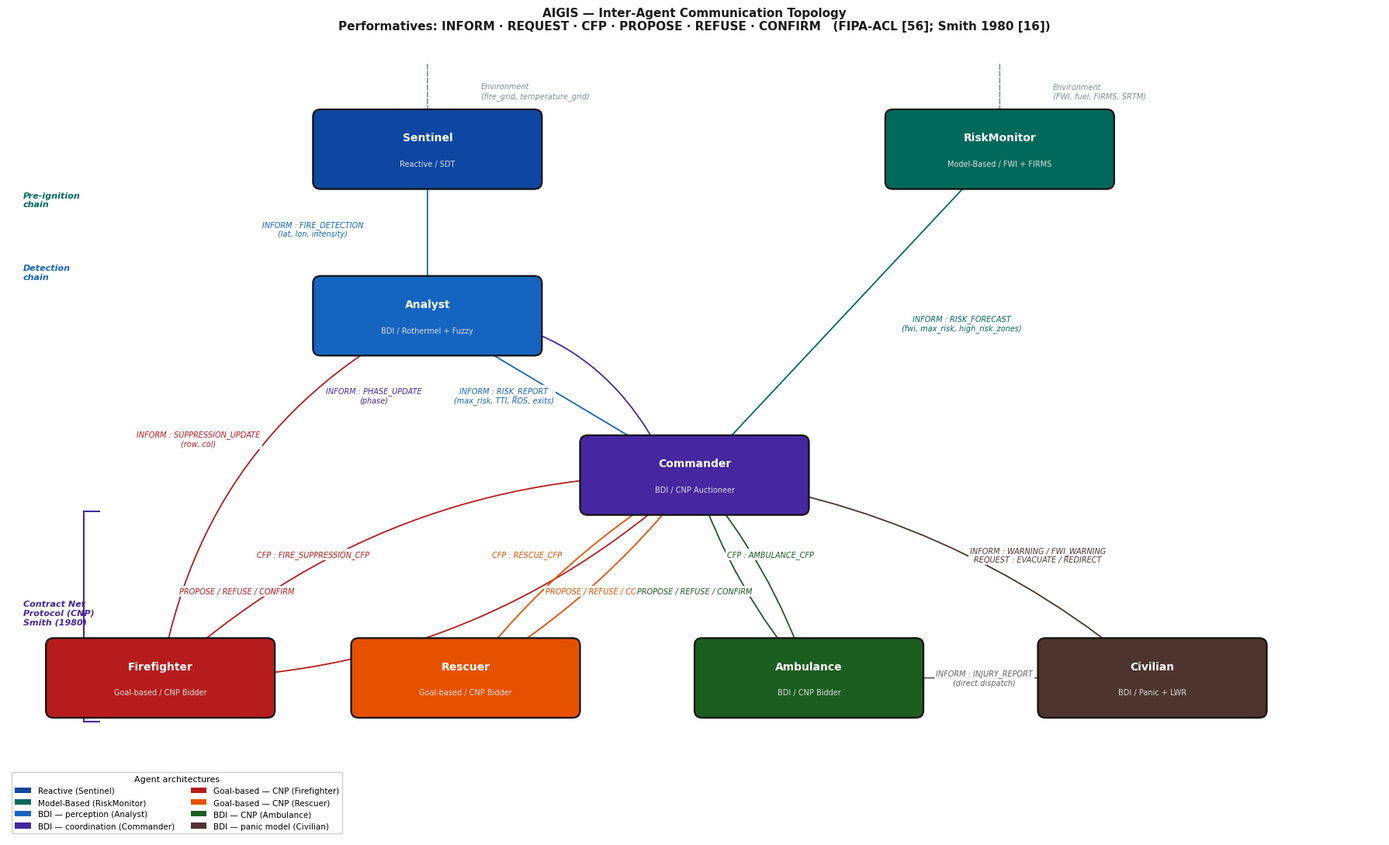

Write Python code to recreate this figure.
"""
Agent Communication Flow Diagram
==================================
Shows the inter-agent message topology for AIGIS.
Nodes = agents; directed edges = message flows (label = performative : content type).

Layout:
  Row 1 (top)    : Sentinel (reactive, sensor)  |  RiskMonitor (model-based)
  Row 2          : Analyst   (BDI, physics models)
  Row 3 (centre) : Commander (BDI, CNP auctioneer)
  Row 4 (bottom) : Firefighter | Rescuer | Ambulance | Civilian

Output: agent_comms.png
"""
import matplotlib
matplotlib.use('Agg')
import matplotlib.pyplot as plt
from matplotlib.patches import FancyBboxPatch
import matplotlib.patches as mpatches

plt.rcParams.update({'font.family': 'DejaVu Sans'})

fig, ax = plt.subplots(figsize=(18, 11), facecolor='white')
ax.set_xlim(0, 18)
ax.set_ylim(0, 11)
ax.axis('off')

# ---------------------------------------------------------------------------
# Agent nodes  (x, y, label, arch, facecolor)
# ---------------------------------------------------------------------------
AGENTS = {
    'sentinel':    ( 5.5,  9.5, 'Sentinel',      'Reactive / SDT',            '#0D47A1'),
    'riskmonitor': (13.0,  9.5, 'RiskMonitor',   'Model-Based / FWI + FIRMS', '#00695C'),
    'analyst':     ( 5.5,  7.2, 'Analyst',       'BDI / Rothermel + Fuzzy',   '#1565C0'),
    'commander':   ( 9.0,  5.0, 'Commander',     'BDI / CNP Auctioneer',      '#4527A0'),
    'firefighter': ( 2.0,  2.2, 'Firefighter',   'Goal-based / CNP Bidder',   '#B71C1C'),
    'rescuer':     ( 6.0,  2.2, 'Rescuer',       'Goal-based / CNP Bidder',   '#E65100'),
    'ambulance':   (10.5,  2.2, 'Ambulance',     'BDI / CNP Bidder',          '#1B5E20'),
    'civilian':    (15.0,  2.2, 'Civilian',      'BDI / Panic + LWR',         '#4E342E'),
}

BW, BH = 2.8, 0.9

def draw_agent(ax, key):
    x, y, name, arch, fc = AGENTS[key]
    box = FancyBboxPatch(
        (x - BW/2, y - BH/2), BW, BH,
        boxstyle='round,pad=0.1',
        facecolor=fc, edgecolor='#111111', linewidth=1.6, zorder=3
    )
    ax.add_patch(box)
    ax.text(x, y + 0.16, name, ha='center', va='center',
            fontsize=10, fontweight='bold', color='white', zorder=4)
    ax.text(x, y - 0.2, arch, ha='center', va='center',
            fontsize=7, color='#DDDDDD', zorder=4)

for k in AGENTS:
    draw_agent(ax, k)

# ---------------------------------------------------------------------------
def get_pos(key):
    return AGENTS[key][0], AGENTS[key][1]

def edge(ax, src, dst, label, color='#333333', rad=0.0,
         src_off=(0, 0), dst_off=(0, 0), lx=None, ly=None, fs=7.0):
    x0, y0 = get_pos(src)
    x1, y1 = get_pos(dst)
    x0 += src_off[0]; y0 += src_off[1]
    x1 += dst_off[0]; y1 += dst_off[1]
    ax.annotate('', xy=(x1, y1), xytext=(x0, y0),
                arrowprops=dict(arrowstyle='->', color=color, lw=1.3,
                                connectionstyle=f'arc3,rad={rad}'),
                zorder=2)
    if label:
        mx = lx if lx is not None else (x0 + x1) / 2
        my = ly if ly is not None else (y0 + y1) / 2
        ax.text(mx, my, label, ha='center', va='center', fontsize=fs,
                color=color, style='italic',
                bbox=dict(facecolor='white', edgecolor='none', alpha=0.88, pad=1.5),
                zorder=5)

# ---------------------------------------------------------------------------
# Environment → Sentinel / RiskMonitor (implicit perception)
# ---------------------------------------------------------------------------
ax.annotate('', xy=(5.5, 9.5 + BH/2), xytext=(5.5, 10.7),
            arrowprops=dict(arrowstyle='->', color='#78909C', lw=1.2, linestyle='dashed'), zorder=2)
ax.text(6.2, 10.3, 'Environment\n(fire_grid, temperature_grid)',
        fontsize=7, color='#78909C', ha='left', va='center', style='italic')

ax.annotate('', xy=(13.0, 9.5 + BH/2), xytext=(13.0, 10.7),
            arrowprops=dict(arrowstyle='->', color='#78909C', lw=1.2, linestyle='dashed'), zorder=2)
ax.text(13.7, 10.3, 'Environment\n(FWI, fuel, FIRMS, SRTM)',
        fontsize=7, color='#78909C', ha='left', va='center', style='italic')

# ---------------------------------------------------------------------------
# Detection / Pre-ignition chain
# ---------------------------------------------------------------------------
# Sentinel → Analyst
edge(ax, 'sentinel', 'analyst',
     label='INFORM : FIRE_DETECTION\n(lat, lon, intensity)',
     color='#1565C0', lx=4.0, ly=8.4)

# RiskMonitor → Commander (pre-ignition risk forecast)
edge(ax, 'riskmonitor', 'commander',
     label='INFORM : RISK_FORECAST\n(fwi, max_risk, high_risk_zones)',
     color='#00695C', rad=0.0, lx=12.5, ly=7.1)

# Analyst → Commander
edge(ax, 'analyst', 'commander',
     label='INFORM : RISK_REPORT\n(max_risk, TTI, ROS, exits)',
     color='#1565C0', lx=6.5, ly=6.1)

# Firefighter → Analyst (suppression feedback)
edge(ax, 'firefighter', 'analyst',
     label='INFORM : SUPPRESSION_UPDATE\n(row, col)',
     color='#B71C1C', rad=-0.25, lx=2.5, ly=5.5)

# Commander → Analyst (phase update)
edge(ax, 'commander', 'analyst',
     label='INFORM : PHASE_UPDATE\n(phase)',
     color='#4527A0',
     src_off=(-0.3, 0), dst_off=(-0.3, 0),
     rad=0.35, lx=4.8, ly=6.1)

# ---------------------------------------------------------------------------
# CNP: Commander ↔ Firefighter / Rescuer / Ambulance
# ---------------------------------------------------------------------------
edge(ax, 'commander', 'firefighter',
     label='CFP : FIRE_SUPPRESSION_CFP',
     color='#B71C1C', rad=0.2, lx=4.0, ly=3.9)
edge(ax, 'firefighter', 'commander',
     label='PROPOSE / REFUSE / CONFIRM',
     color='#B71C1C', rad=0.2, lx=3.0, ly=3.4)

edge(ax, 'commander', 'rescuer',
     label='CFP : RESCUE_CFP',
     color='#E65100', rad=0.1, lx=6.8, ly=3.9)
edge(ax, 'rescuer', 'commander',
     label='PROPOSE / REFUSE / CONFIRM',
     color='#E65100', rad=0.1, lx=7.8, ly=3.4)

edge(ax, 'commander', 'ambulance',
     label='CFP : AMBULANCE_CFP',
     color='#1B5E20', rad=-0.1, lx=10.0, ly=3.9)
edge(ax, 'ambulance', 'commander',
     label='PROPOSE / REFUSE / CONFIRM',
     color='#1B5E20', rad=-0.1, lx=9.0, ly=3.4)

# ---------------------------------------------------------------------------
# Commander → Civilian (warnings & orders)
# ---------------------------------------------------------------------------
edge(ax, 'commander', 'civilian',
     label='INFORM : WARNING / FWI_WARNING\nREQUEST : EVACUATE / REDIRECT',
     color='#4E342E', rad=-0.15, lx=13.5, ly=3.9)

# Civilian → Ambulance (injury report)
edge(ax, 'civilian', 'ambulance',
     label='INFORM : INJURY_REPORT\n(direct dispatch)',
     color='#616161',
     src_off=(-BW/2, 0), dst_off=(BW/2, 0),
     lx=12.8, ly=2.2)

# ---------------------------------------------------------------------------
# Protocol labels
# ---------------------------------------------------------------------------
ax.text(0.2, 8.8, 'Pre-ignition\nchain', fontsize=8, color='#00695C',
        va='center', style='italic', fontweight='bold')
ax.text(0.2, 7.8, 'Detection\nchain', fontsize=8, color='#1565C0',
        va='center', style='italic', fontweight='bold')
ax.text(0.2, 3.1, 'Contract Net\nProtocol (CNP)\nSmith (1980)',
        fontsize=8, color='#4527A0', va='center', style='italic', fontweight='bold')

ax.plot([1.0, 1.0], [1.6, 4.5], color='#4527A0', lw=1.5)
ax.plot([1.0, 1.2], [1.6, 1.6], color='#4527A0', lw=1.5)
ax.plot([1.0, 1.2], [4.5, 4.5], color='#4527A0', lw=1.5)

# ---------------------------------------------------------------------------
# Legend
# ---------------------------------------------------------------------------
legend_patches = [
    mpatches.Patch(facecolor='#0D47A1', label='Reactive (Sentinel)'),
    mpatches.Patch(facecolor='#00695C', label='Model-Based (RiskMonitor)'),
    mpatches.Patch(facecolor='#1565C0', label='BDI — perception (Analyst)'),
    mpatches.Patch(facecolor='#4527A0', label='BDI — coordination (Commander)'),
    mpatches.Patch(facecolor='#B71C1C', label='Goal-based — CNP (Firefighter)'),
    mpatches.Patch(facecolor='#E65100', label='Goal-based — CNP (Rescuer)'),
    mpatches.Patch(facecolor='#1B5E20', label='BDI — CNP (Ambulance)'),
    mpatches.Patch(facecolor='#4E342E', label='BDI — panic model (Civilian)'),
]
ax.legend(handles=legend_patches, loc='lower left', fontsize=7.5,
          framealpha=0.95, edgecolor='#CCCCCC', ncol=2,
          title='Agent architectures', title_fontsize=8)

ax.set_title(
    'AIGIS — Inter-Agent Communication Topology\n'
    'Performatives: INFORM · REQUEST · CFP · PROPOSE · REFUSE · CONFIRM   '
    '(FIPA-ACL [56]; Smith 1980 [16])',
    fontsize=11, fontweight='bold', color='#1A1A1A', pad=10
)

plt.tight_layout()
plt.savefig('agent_comms.png', dpi=180, bbox_inches='tight', facecolor='white')
plt.close()
print("Saved: agent_comms.png")
